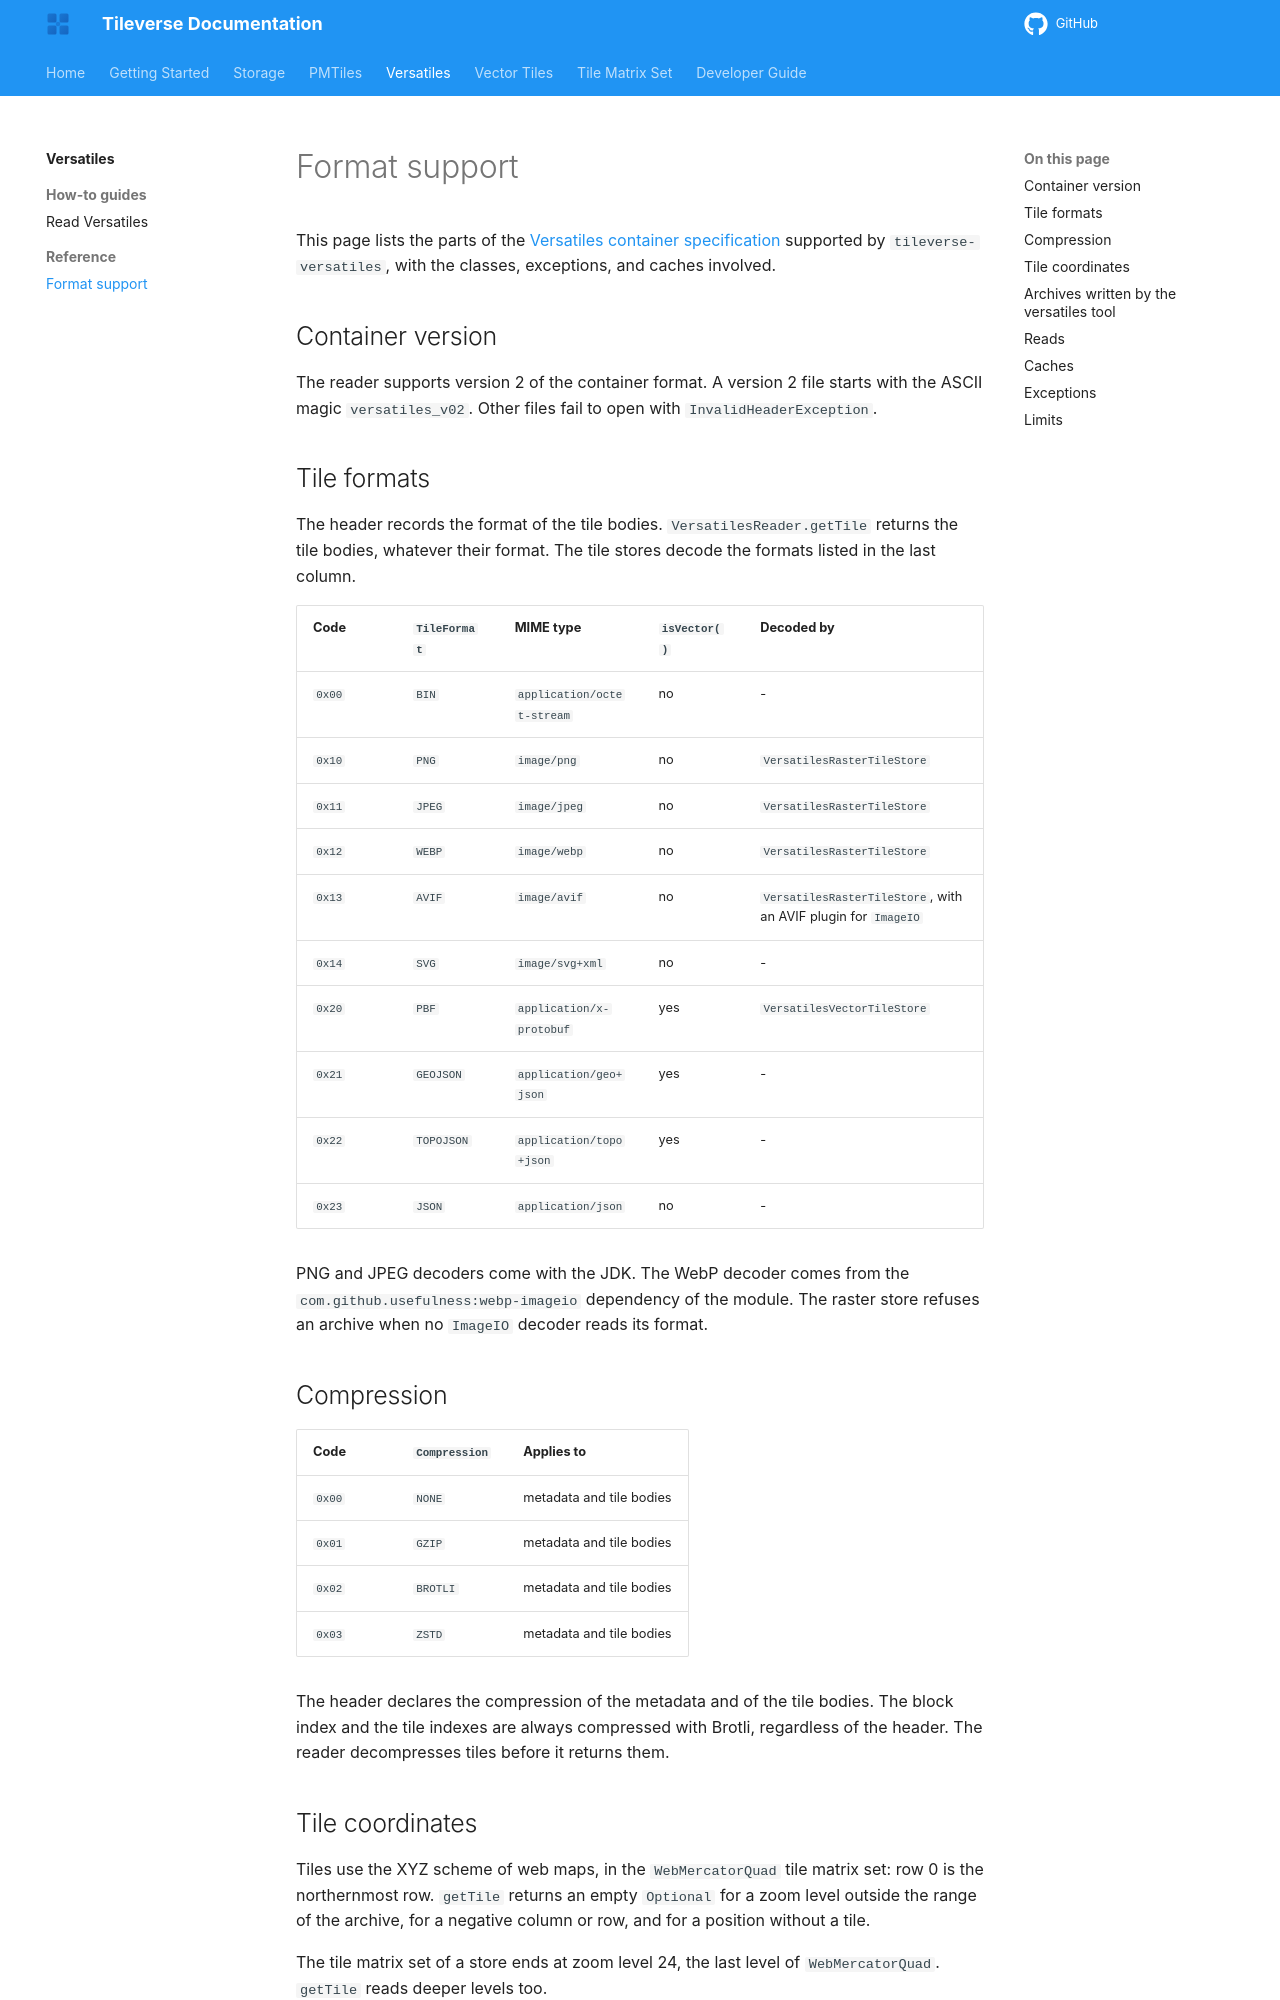

repository: tileverse-io/tileverse · page: versatiles/reference/format-support/index.html · generator: mkdocs

# Format support

This page lists the parts of the [Versatiles container specification](https://docs.versatiles.org/compendium/specification_container.html) supported by `tileverse-versatiles`, with the classes, exceptions, and caches involved.

## Container version

The reader supports version 2 of the container format. A version 2 file starts with the ASCII magic `versatiles_v02`. Other files fail to open with `InvalidHeaderException`.

## Tile formats

The header records the format of the tile bodies. `VersatilesReader.getTile` returns the tile bodies, whatever their format. The tile stores decode the formats listed in the last column.

| Code | `TileFormat` | MIME type | `isVector()` | Decoded by |
| :--- | :--- | :--- | :--- | :--- |
| `0x00` | `BIN` | `application/octet-stream` | no | - |
| `0x10` | `PNG` | `image/png` | no | `VersatilesRasterTileStore` |
| `0x11` | `JPEG` | `image/jpeg` | no | `VersatilesRasterTileStore` |
| `0x12` | `WEBP` | `image/webp` | no | `VersatilesRasterTileStore` |
| `0x13` | `AVIF` | `image/avif` | no | `VersatilesRasterTileStore`, with an AVIF plugin for `ImageIO` |
| `0x14` | `SVG` | `image/svg+xml` | no | - |
| `0x20` | `PBF` | `application/x-protobuf` | yes | `VersatilesVectorTileStore` |
| `0x21` | `GEOJSON` | `application/geo+json` | yes | - |
| `0x22` | `TOPOJSON` | `application/topo+json` | yes | - |
| `0x23` | `JSON` | `application/json` | no | - |

PNG and JPEG decoders come with the JDK. The WebP decoder comes from the `com.github.usefulness:webp-imageio` dependency of the module. The raster store refuses an archive when no `ImageIO` decoder reads its format.

## Compression

| Code | `Compression` | Applies to |
| :--- | :--- | :--- |
| `0x00` | `NONE` | metadata and tile bodies |
| `0x01` | `GZIP` | metadata and tile bodies |
| `0x02` | `BROTLI` | metadata and tile bodies |
| `0x03` | `ZSTD` | metadata and tile bodies |

The header declares the compression of the metadata and of the tile bodies. The block index and the tile indexes are always compressed with Brotli, regardless of the header. The reader decompresses tiles before it returns them.

## Tile coordinates

Tiles use the XYZ scheme of web maps, in the `WebMercatorQuad` tile matrix set: row 0 is the northernmost row. `getTile` returns an empty `Optional` for a zoom level outside the range of the archive, for a negative column or row, and for a position without a tile.

The tile matrix set of a store ends at zoom level 24, the last level of `WebMercatorQuad`. `getTile` reads deeper levels too.

The header does not record the tile size. The raster store reads the size of the first tile when it is created, and an archive of 512 px tiles gets the `WebMercatorQuadx2` tile matrix set.
